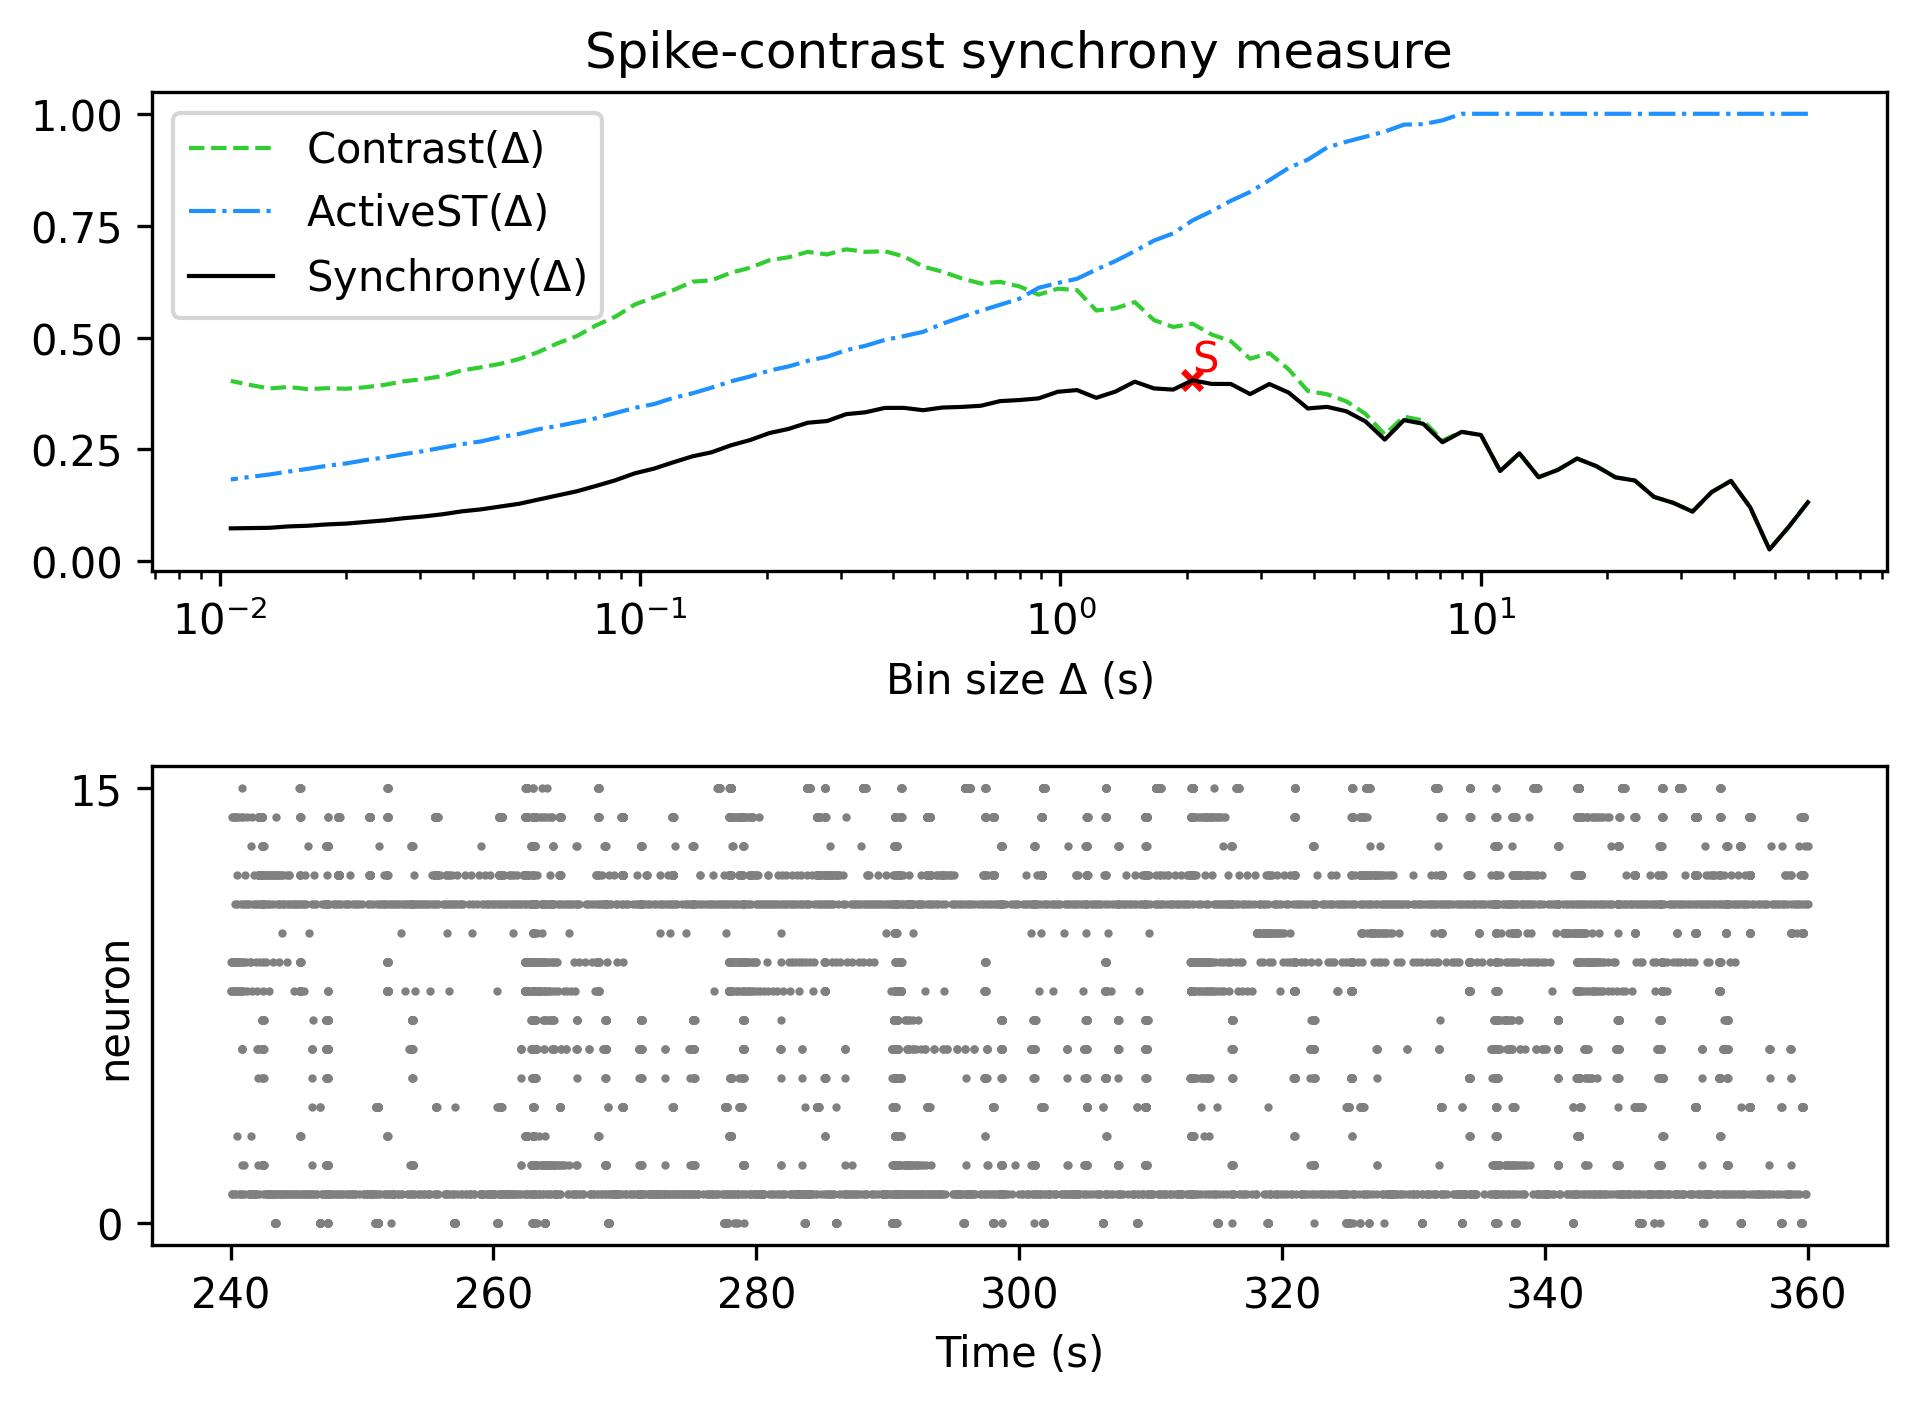

Data behind this chart, as committed beside it:
, Spike-contrast (60.0 s), Spike-contrast (54.0 s), Spike-contrast (48.6 s), Spike-contrast (43.74 s), Spike-contrast (39.366 s), Spike-contrast (35.429 s), Spike-contrast (31.886 s), Spike-contrast (28.698 s), Spike-contrast (25.828 s), Spike-contrast (23.245 s), Spike-contrast (20.921 s), Spike-contrast (18.829 s), Spike-contrast (16.946 s), Spike-contrast (15.251 s), Spike-contrast (13.726 s), Spike-contrast (12.353 s), Spike-contrast (11.118 s), Spike-contrast (10.006 s), Spike-contrast (9.006 s), Spike-contrast (8.105 s), Spike-contrast (7.295 s), Spike-contrast (6.565 s), Spike-contrast (5.909 s)
0, 0.1321, 0.07689, 0.02658, 0.1208, 0.1799, 0.155, 0.1112, 0.1308, 0.1441, 0.1807, 0.1877, 0.2127, 0.2297, 0.2045, 0.188, 0.2415, 0.2018, 0.2824, 0.2894, 0.2661, 0.3074, 0.3156, 0.2721
